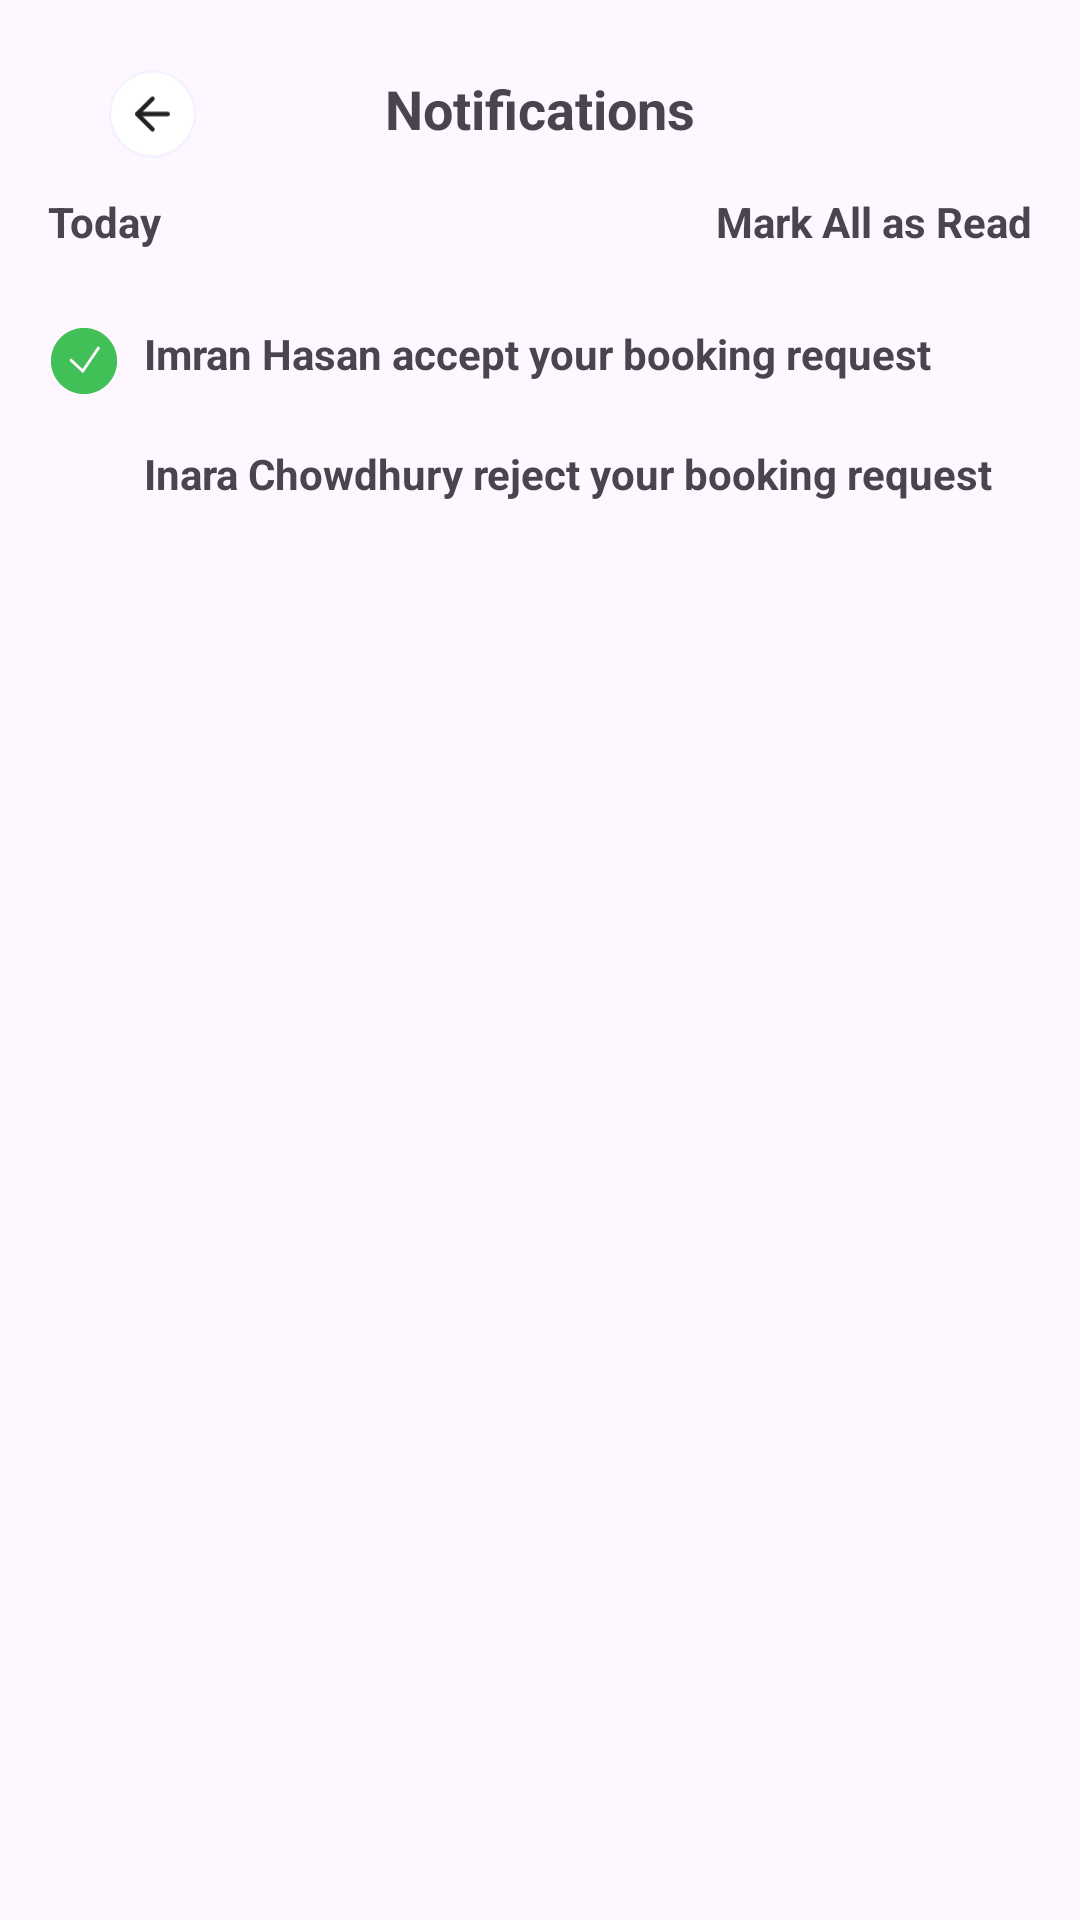

The Android layout XML behind this screen, and the referenced resources:
<!-- AndroidManifest.xml: activity theme Theme.Odyssey -->
<!-- res/layout/activity_notification.xml -->
<?xml version="1.0" encoding="utf-8"?>
<RelativeLayout xmlns:android="http://schemas.android.com/apk/res/android"
    xmlns:tools="http://schemas.android.com/tools"
    android:layout_width="match_parent"
    android:layout_height="match_parent"
    android:padding="16dp"
    tools:context=".MainActivity">

    <ImageView
        android:id="@+id/back_arrow"
        android:layout_width="wrap_content"
        android:layout_height="wrap_content"
        android:src="@drawable/ic_back_arrow"
        android:contentDescription="@string/back_arrow"
        android:layout_alignParentStart="true"
        android:layout_marginBottom="16dp"
        android:layout_marginEnd="8dp"
        android:layout_marginStart="8dp"
        android:layout_marginTop="2dp" />


    <TextView
        android:id="@+id/notificationsTitle"
        android:layout_width="wrap_content"
        android:layout_height="wrap_content"
        android:text="Notifications"
        android:textSize="18sp"
        android:textStyle="bold"
        android:layout_centerHorizontal="true"
        android:layout_marginTop="8dp" />



    <LinearLayout
        android:layout_width="match_parent"
        android:layout_height="wrap_content"
        android:layout_below="@id/notificationsTitle"
        android:layout_marginTop="16dp"
        android:orientation="horizontal"
        android:weightSum="2">

        <TextView
            android:id="@+id/today"
            android:layout_width="0dp"
            android:layout_height="wrap_content"
            android:layout_weight="1"
            android:text="Today"
            android:textStyle="bold" />

        <LinearLayout
            android:layout_width="0dp"
            android:layout_height="wrap_content"
            android:layout_weight="1"
            android:orientation="horizontal"
            android:gravity="end">

            <TextView
                android:id="@+id/mark_all_as_read"
                android:layout_width="wrap_content"
                android:layout_height="wrap_content"
                android:text="Mark All as Read"
                android:layout_marginStart="4dp"
                android:textStyle="bold" />


        </LinearLayout>
    </LinearLayout>

    <LinearLayout
        android:layout_width="match_parent"
        android:layout_height="wrap_content"
        android:layout_below="@id/notificationsTitle"
        android:layout_marginTop="50dp"
        android:orientation="vertical">

        <LinearLayout

            android:layout_width="match_parent"
            android:layout_height="wrap_content"
            android:orientation="horizontal"
            android:layout_marginTop="10dp">

            <ImageView
                android:layout_width="24dp"
                android:layout_height="24dp"
                android:src="@drawable/ic_check_circle_green" />


            <TextView
                android:id="@+id/notification_message_1"
                android:layout_width="wrap_content"
                android:layout_height="wrap_content"
                android:layout_marginStart="8dp"
                android:text="Imran Hasan accept your booking request"
                android:textStyle="bold" />


        </LinearLayout>

        <LinearLayout
            android:layout_width="match_parent"
            android:layout_height="wrap_content"
            android:orientation="horizontal"
            android:layout_marginTop="16dp">

            <ImageView
                android:layout_width="24dp"
                android:layout_height="24dp"
                android:src="@drawable/ic_cancel_circle_red" />

            <TextView
                android:id="@+id/notification_message_2"
                android:layout_width="wrap_content"
                android:layout_height="wrap_content"
                android:layout_marginStart="8dp"
                android:text="Inara Chowdhury reject your booking request"
                android:textStyle="bold" />


        </LinearLayout>
    </LinearLayout>
</RelativeLayout>
<!-- resources referenced by this layout -->
<resources>
  <!-- drawable ic_back_arrow (drawable) -->
  <vector xmlns:android="http://schemas.android.com/apk/res/android"
      android:width="430dp"
      android:height="40dp"
      android:viewportWidth="430"
      android:viewportHeight="40">
  
    <path
        android:strokeWidth="1"
        android:pathData="M37,20m-19.5,0a19.5,19.5 0,1 1,39 0a19.5,19.5 0,1 1,-39 0"
        android:fillColor="#ffffff"
        android:strokeColor="#F2F1FF"/>
    <path
        android:pathData="M44,20H30"
        android:strokeLineJoin="round"
        android:strokeWidth="2"
        android:fillColor="#00000000"
        android:strokeColor="#222222"
        android:strokeLineCap="round"/>
    <path
        android:pathData="M37,27L30,20L37,13"
        android:strokeLineJoin="round"
        android:strokeWidth="2"
        android:fillColor="#00000000"
        android:strokeColor="#222222"
        android:strokeLineCap="round"/>
  </vector>
  <!-- drawable ic_check_circle_green (drawable) -->
  <vector xmlns:android="http://schemas.android.com/apk/res/android"
      android:width="50dp"
      android:height="50dp"
      android:viewportWidth="50"
      android:viewportHeight="50">
    <path
        android:pathData="M25,2C12.318,2 2,12.318 2,25c0,12.683 10.318,23 23,23c12.683,0 23,-10.317 23,-23C48,12.318 37.683,2 25,2zM35.827,16.562L24.316,33.525l-8.997,-8.349c-0.405,-0.375 -0.429,-1.008 -0.053,-1.413c0.375,-0.406 1.009,-0.428 1.413,-0.053l7.29,6.764l10.203,-15.036c0.311,-0.457 0.933,-0.575 1.389,-0.266C36.019,15.482 36.138,16.104 35.827,16.562z"
        android:fillColor="#40C057"/>
  </vector>
  <string name="back_arrow" />
  <style name="Theme.Odyssey" parent="Base.Theme.Odyssey" />
  <style name="Base.Theme.Odyssey" parent="Theme.Material3.DayNight.NoActionBar">
          
          
      </style>
</resources>
